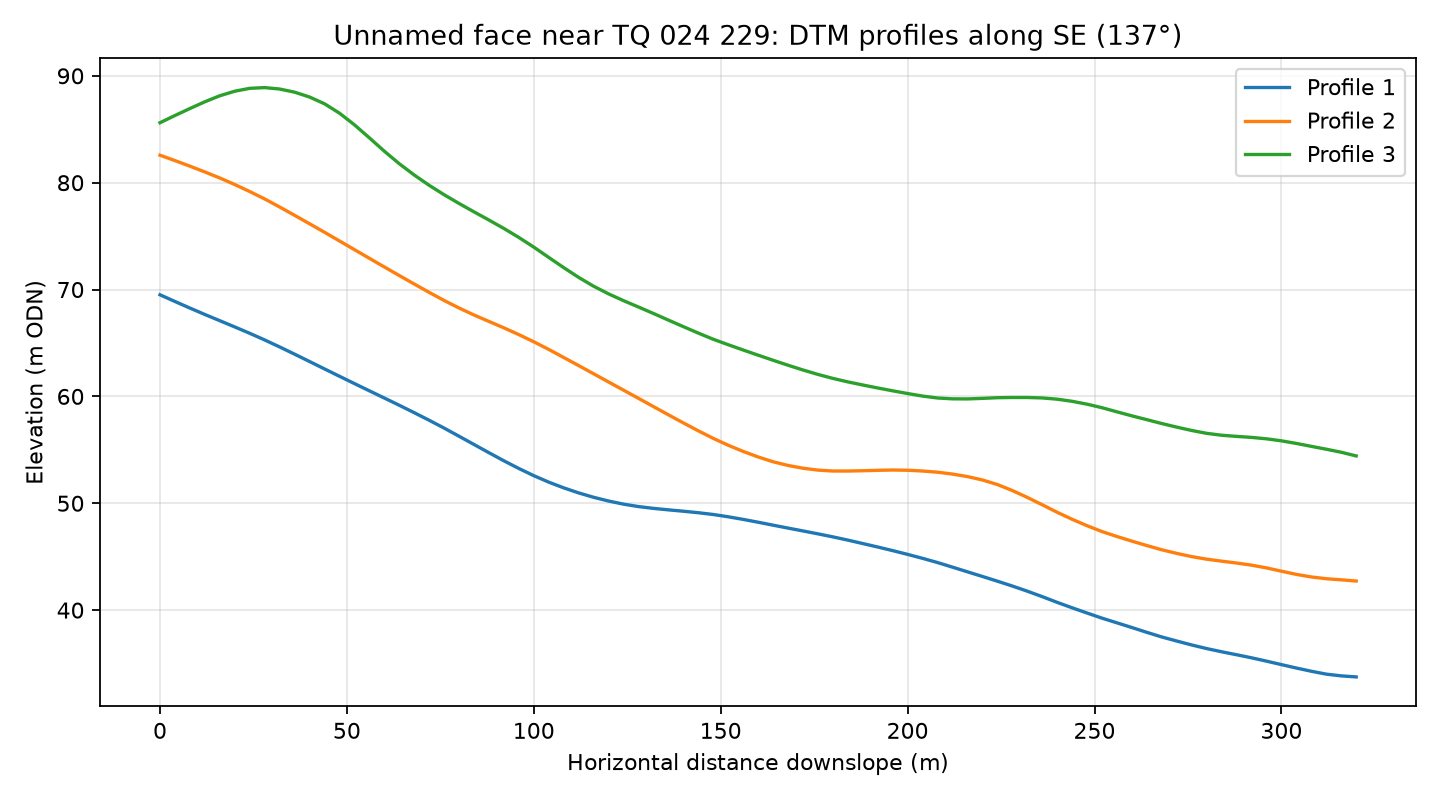

Values plotted in this chart, from the file beside it:
profile, distance_m, elevation_m
1, 0.0, 69.51
1, 4.0, 68.88
1, 8.0, 68.27
1, 12.0, 67.67
1, 16.0, 67.08
1, 20.0, 66.5
1, 24.0, 65.9
1, 28.0, 65.28
1, 32.0, 64.63
1, 36.0, 63.95
1, 40.0, 63.27
1, 44.0, 62.57
1, 48.0, 61.89
1, 52.0, 61.2
1, 56.0, 60.52
1, 60.0, 59.85
1, 64.0, 59.17
1, 68.0, 58.48
1, 72.0, 57.77
1, 76.0, 57.04
1, 80.0, 56.27
1, 84.0, 55.5
1, 88.0, 54.73
1, 92.0, 53.97
1, 96.0, 53.25
1, 100.0, 52.58
1, 104.0, 51.98
1, 108.0, 51.44
1, 112.0, 50.97
1, 116.0, 50.56
1, 120.0, 50.21
1, 124.0, 49.92
1, 128.0, 49.69
1, 132.0, 49.52
1, 136.0, 49.38
1, 140.0, 49.25
1, 144.0, 49.12
1, 148.0, 48.95
1, 152.0, 48.73
1, 156.0, 48.49
1, 160.0, 48.23
1, 164.0, 47.95
1, 168.0, 47.68
1, 172.0, 47.41
1, 176.0, 47.14
1, 180.0, 46.85
1, 184.0, 46.55
1, 188.0, 46.23
1, 192.0, 45.91
1, 196.0, 45.57
1, 200.0, 45.22
1, 204.0, 44.85
1, 208.0, 44.45
1, 212.0, 44.02
1, 216.0, 43.58
1, 220.0, 43.15
1, 224.0, 42.71
1, 228.0, 42.25
1, 232.0, 41.77
1, 236.0, 41.26
... 183 more rows
